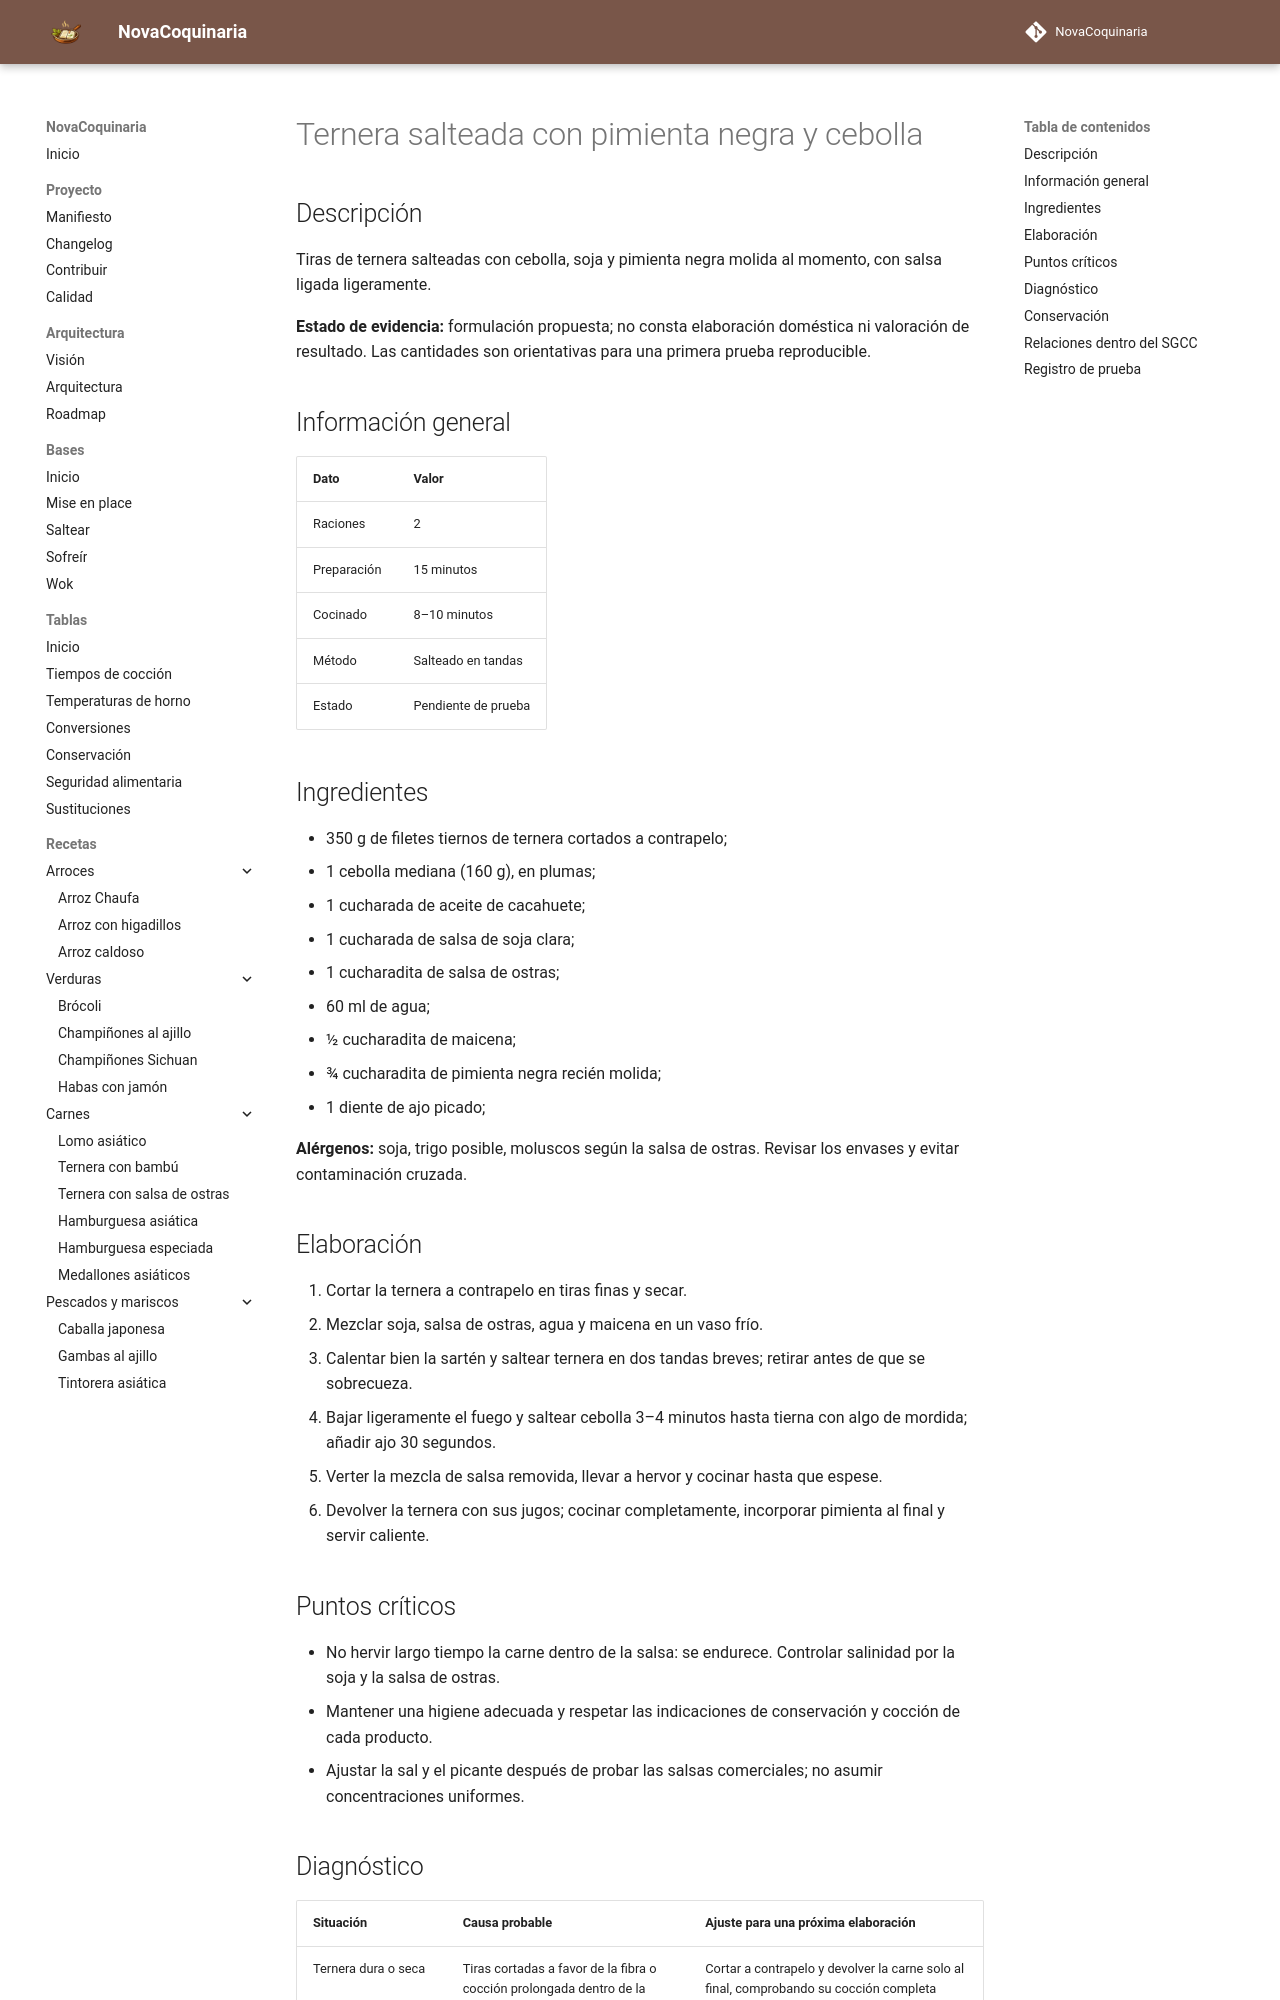

repository: fran-eliot/NovaCoquinaria · page: 07_Cocina_Asiatica/ternera_salteada_con_pimienta_negra_y_cebolla.html · generator: mkdocs

---
id: REC-0200
tipo: receta
titulo: Ternera salteada con pimienta negra y cebolla
categoria: Cocina Asiática
estado: borrador
version: 1.0.1
ultima_revision: 2026-11-22
etiquetas:
  - cocina-asiatica
  - receta-propuesta
  - pendiente-de-prueba
---

# Ternera salteada con pimienta negra y cebolla

## Descripción

Tiras de ternera salteadas con cebolla, soja y pimienta negra molida al momento, con salsa ligada ligeramente.

**Estado de evidencia:** formulación propuesta; no consta elaboración doméstica ni valoración de resultado. Las cantidades son orientativas para una primera prueba reproducible.

## Información general

| Dato | Valor |
|---|---|
| Raciones | 2 |
| Preparación | 15 minutos |
| Cocinado | 8–10 minutos |
| Método | Salteado en tandas |
| Estado | Pendiente de prueba |

## Ingredientes

- 350 g de filetes tiernos de ternera cortados a contrapelo;
- 1 cebolla mediana (160 g), en plumas;
- 1 cucharada de aceite de cacahuete;
- 1 cucharada de salsa de soja clara;
- 1 cucharadita de salsa de ostras;
- 60 ml de agua;
- ½ cucharadita de maicena;
- ¾ cucharadita de pimienta negra recién molida;
- 1 diente de ajo picado;

**Alérgenos:** soja, trigo posible, moluscos según la salsa de ostras. Revisar los envases y evitar contaminación cruzada.

## Elaboración

1. Cortar la ternera a contrapelo en tiras finas y secar.
2. Mezclar soja, salsa de ostras, agua y maicena en un vaso frío.
3. Calentar bien la sartén y saltear ternera en dos tandas breves; retirar antes de que se sobrecueza.
4. Bajar ligeramente el fuego y saltear cebolla 3–4 minutos hasta tierna con algo de mordida; añadir ajo 30 segundos.
5. Verter la mezcla de salsa removida, llevar a hervor y cocinar hasta que espese.
6. Devolver la ternera con sus jugos; cocinar completamente, incorporar pimienta al final y servir caliente.

## Puntos críticos

- No hervir largo tiempo la carne dentro de la salsa: se endurece. Controlar salinidad por la soja y la salsa de ostras.
- Mantener una higiene adecuada y respetar las indicaciones de conservación y cocción de cada producto.
- Ajustar la sal y el picante después de probar las salsas comerciales; no asumir concentraciones uniformes.
